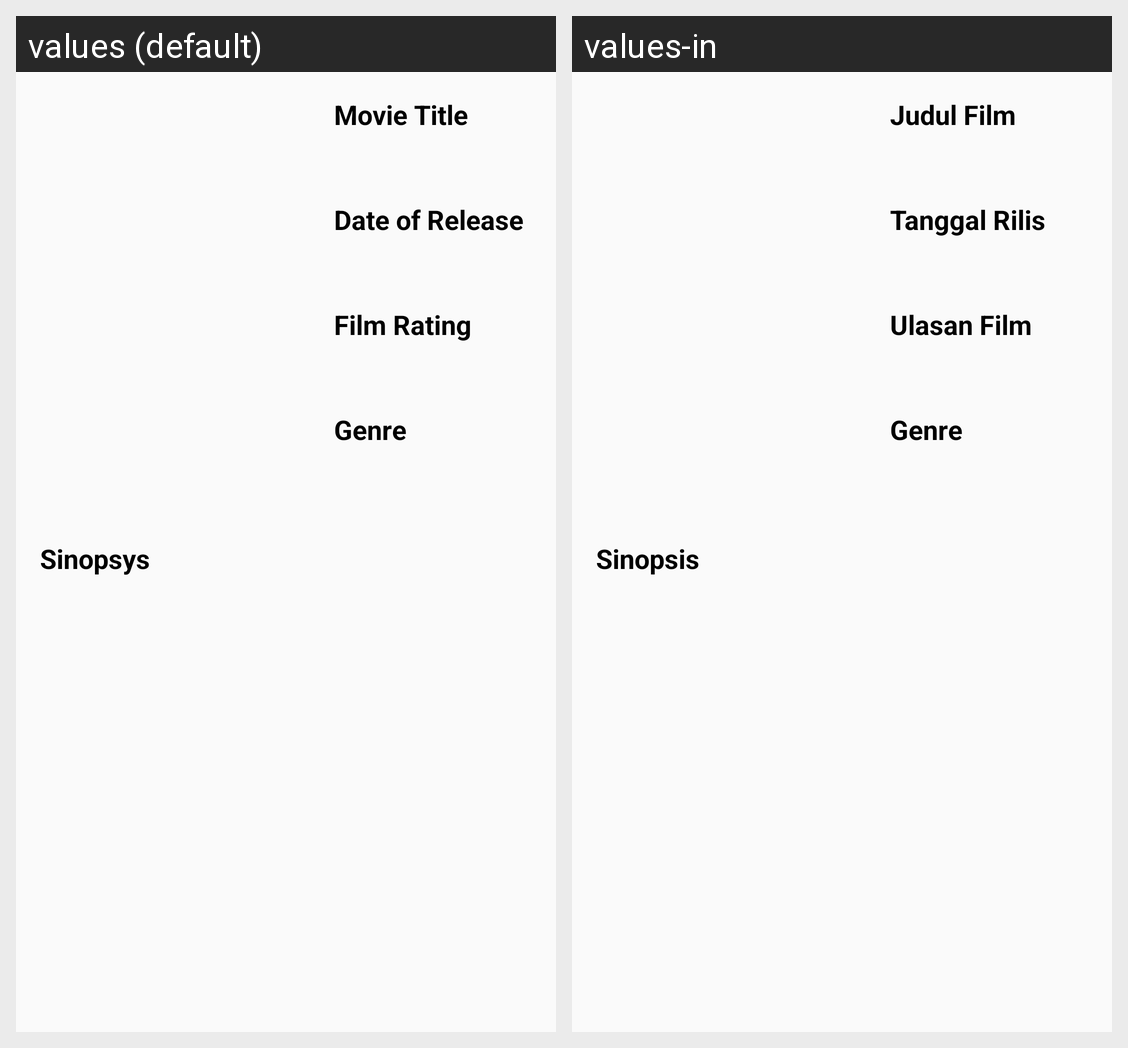

Here is an Android app screen in its default locale and in the app's own translations. Write out the translated-string differences for the strings that appear on this screen.
Android screen res/layout/activity_movie_detail.xml rendered under 2 locales, left to right: values (default), values-in. Device: Nexus 5 (rendered at 1080×1920; each locale shown at half size, 540×960, under a caption strip naming it); theme AppTheme.
Strings drawn on this screen, with the default value and each locale's value (text and hints the layout hard-codes, and strings that could not be matched under every locale, appear in the picture but are not listed):

sinopsys
  values: Sinopsys
  values-in: Sinopsis

movie_title
  values: Movie Title
  values-in: Judul Film

date_of_release
  values: Date of Release
  values-in: Tanggal Rilis

film_rating
  values: Film Rating
  values-in: Ulasan Film

genre
  values: Genre
  values-in: Genre  [not translated; the default value is used]
